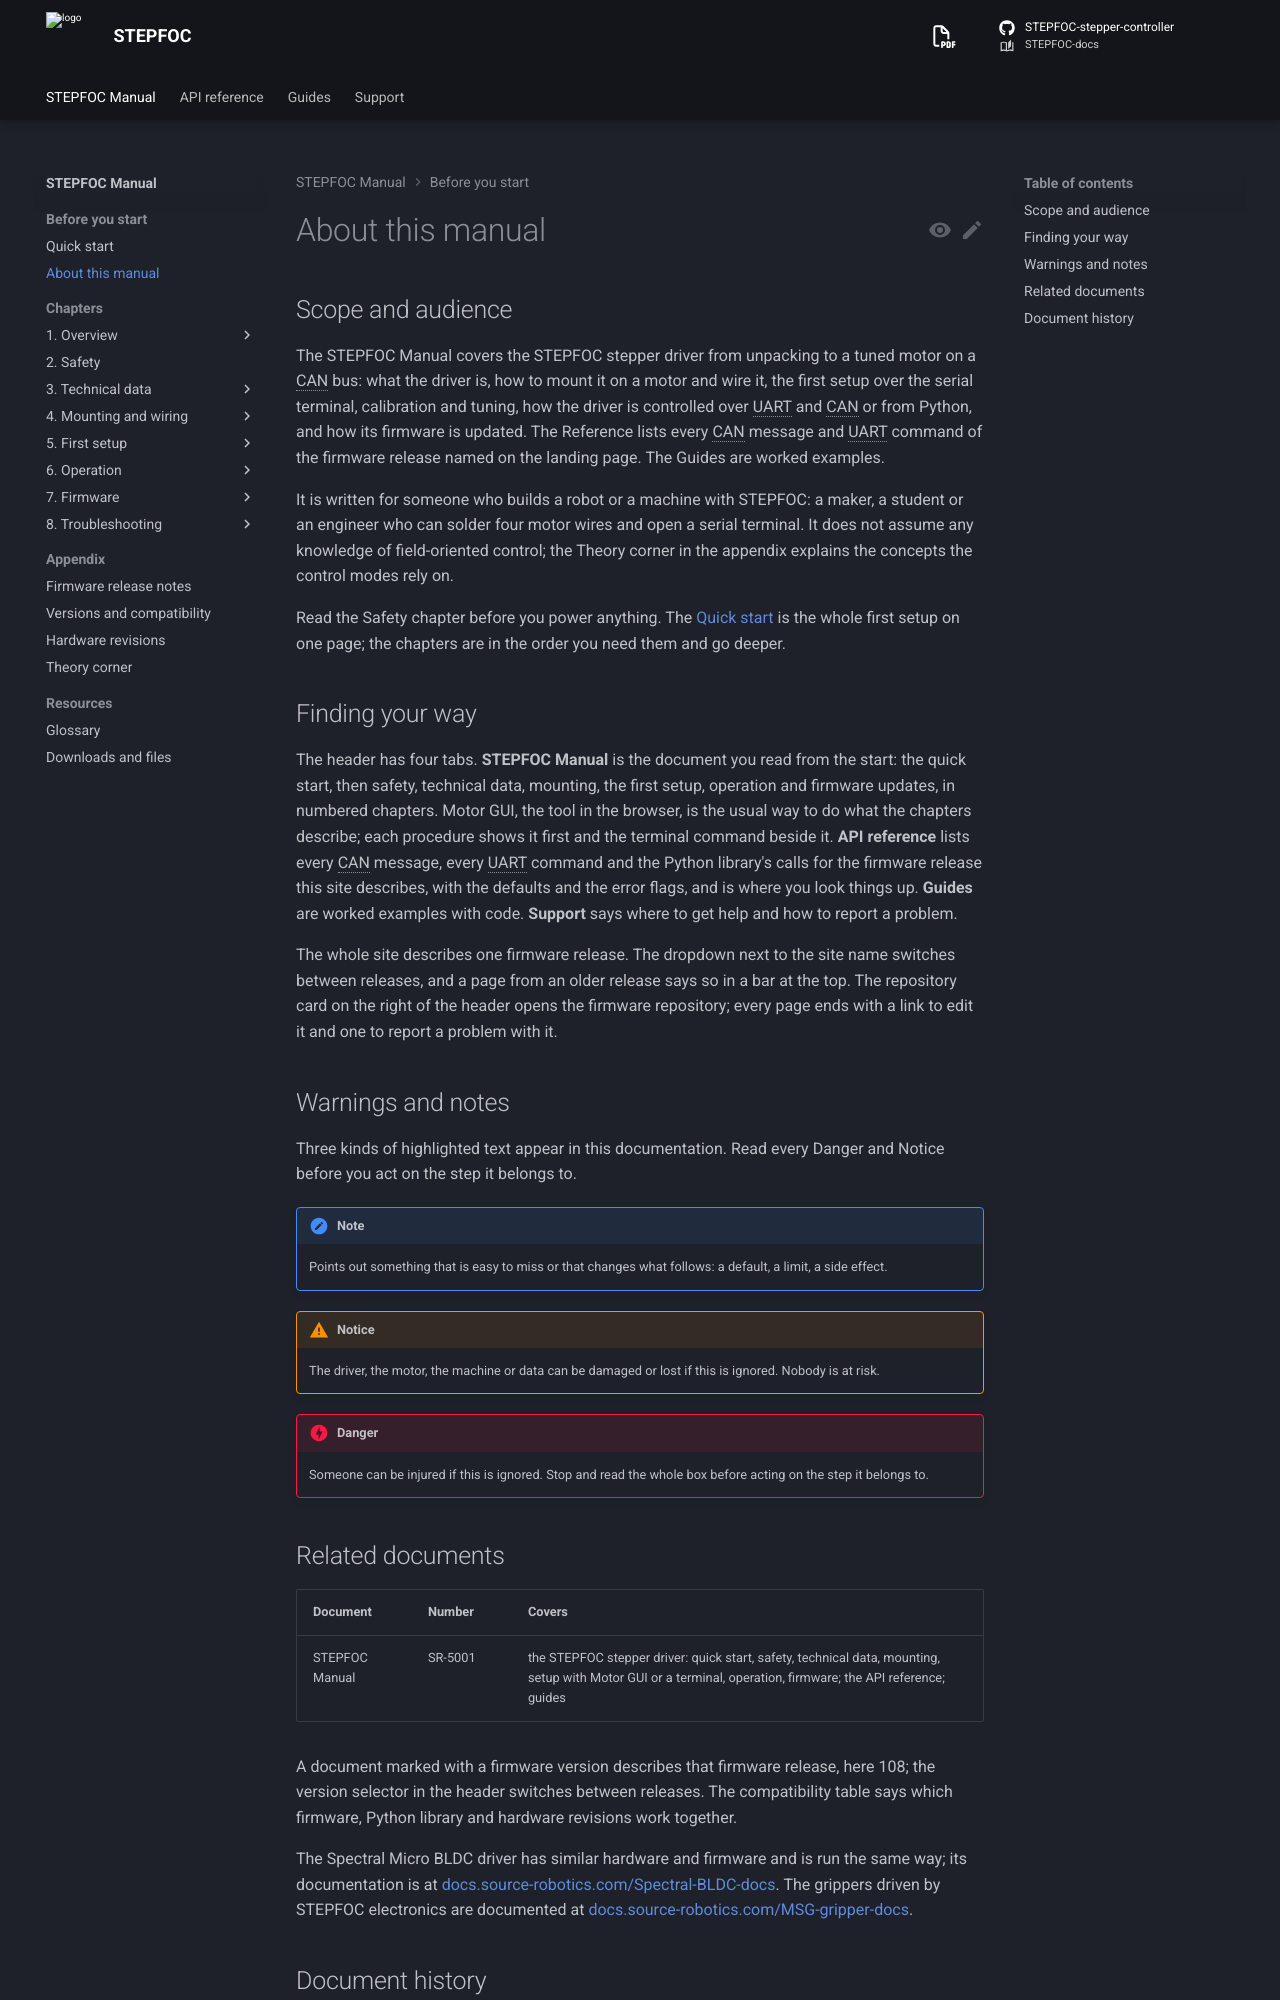

repository: Source-Robotics/STEPFOC-docs · page: 108/about/index.html · generator: mkdocs

# About this manual

## Scope and audience

The STEPFOC Manual covers the STEPFOC stepper driver from unpacking to a tuned motor on a CAN bus: what the driver
is, how to mount it on a motor and wire it, the first setup over the serial terminal, calibration and tuning, how
the driver is controlled over UART and CAN or from Python, and how its firmware is updated. The Reference lists
every CAN message and UART command of the firmware release named on the landing page. The Guides are worked
examples.

It is written for someone who builds a robot or a machine with STEPFOC: a maker, a student or an engineer who can
solder four motor wires and open a serial terminal. It does not assume any knowledge of field-oriented control; the
Theory corner in the appendix explains the concepts the control modes rely on.

Read the Safety chapter before you power anything. The [Quick start](quick-start/index.md) is the whole first setup, in four short parts; the chapters are in the order you need them and go deeper.

## Finding your way

--8<-- "navigation.md"

## Warnings and notes

Three kinds of highlighted text appear in this documentation. Read every Danger and Notice before you act on the
step it belongs to.

--8<-- "symbols.md"

## Related documents

<!-- documents-table -->

The Spectral Micro BLDC driver has similar hardware and firmware and is run the same way; its documentation is at
[docs.source-robotics.com/Spectral-BLDC-docs](https://docs.source-robotics.com/Spectral-BLDC-docs/). The grippers
driven by STEPFOC electronics are documented at
[docs.source-robotics.com/MSG-gripper-docs](https://docs.source-robotics.com/MSG-gripper-docs/).
